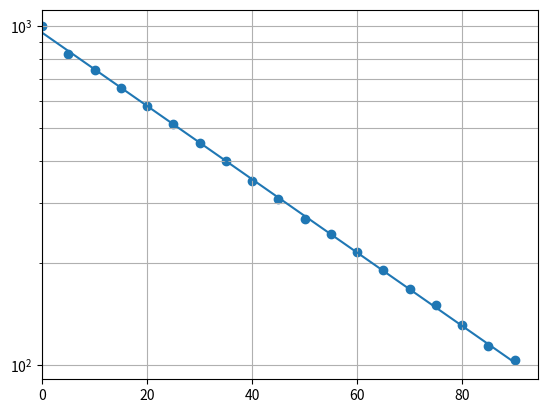

Recreate this plot in Python.
import numpy as np
import matplotlib.pyplot as plt

time = np.array([0, 5, 10, 15, 20, 25, 30, 35, 40, 45,
                 50, 55, 60, 65, 70, 75, 80, 85, 90])

voltage = np.array([999, 830, 743, 656, 580, 513, 453, 401, 350, 310,
                    269, 243, 215, 190, 167, 150, 131, 114, 103])

m,b = np.polyfit(time, np.log(voltage), 1)

plt.scatter(time, voltage)
plt.plot(time, np.exp(m*time+b))
plt.yscale('log')
plt.grid(True, which='both')
plt.xlim(0,right=None)

plt.show()
